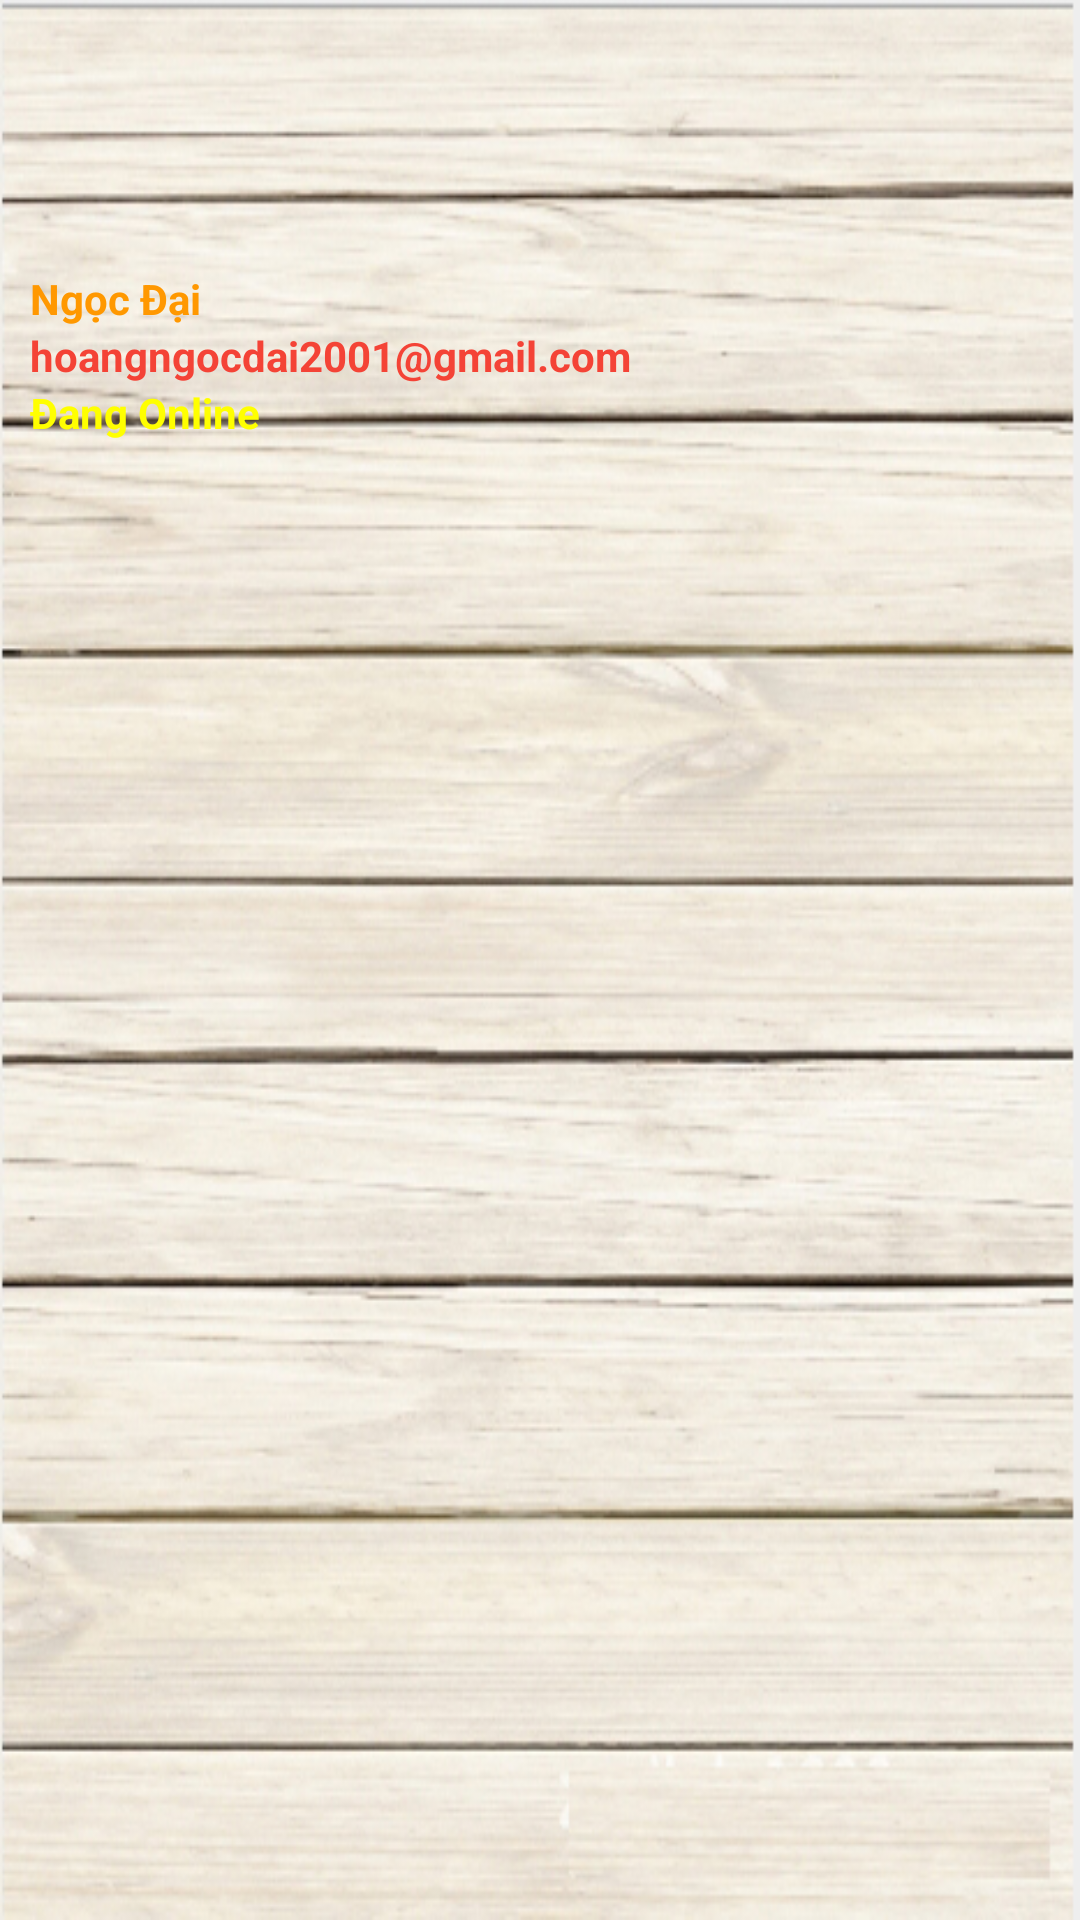

The Android layout XML behind this screen, and the referenced resources:
<!-- AndroidManifest.xml: application theme Theme.App_Doc_Truyen_Tranh -->
<!-- res/layout/activity_thong_tin_nguoi_dung.xml -->
<?xml version="1.0" encoding="utf-8"?>
<LinearLayout xmlns:android="http://schemas.android.com/apk/res/android"
    xmlns:app="http://schemas.android.com/apk/res-auto"
    android:layout_width="match_parent"
    android:layout_height="match_parent"
    android:gravity="center">

    <LinearLayout
        android:layout_width="match_parent"
        android:layout_height="match_parent"
        android:background="@drawable/ic_bg"
        android:orientation="vertical">

        <ImageView
            android:scrollX="10dp"
            android:layout_marginTop="10dp"
            android:id="@+id/imageView"
            android:layout_width="90dp"
            android:layout_height="80dp"
            android:layout_marginLeft="10dp"
            android:src="@drawable/user_icon2" />

        <TextView
            android:id="@+id/Text_Name"
            android:layout_width="match_parent"
            android:layout_height="wrap_content"
            android:layout_marginLeft="10dp"
            android:text="Ngọc Đại"
            android:textColor="#FF9800"
            android:textStyle="bold" />

        <TextView
            android:id="@+id/Text_Gmail"
            android:layout_width="wrap_content"
            android:layout_height="wrap_content"
            android:layout_marginLeft="10dp"
            android:text="hoangngocdai2001@gmail.com"
            android:textColor="#F44336"
            android:textStyle="bold" />

        <TextView
            android:id="@+id/Text_TrangThai"
            android:layout_width="wrap_content"
            android:layout_height="wrap_content"
            android:layout_marginLeft="10dp"
            android:text="Đang Online"
            android:textColor="#FFFF00"
            android:textStyle="bold" />
    </LinearLayout>

</LinearLayout>
<!-- resources referenced by this layout -->
<resources>
  <!-- drawable ic_bg: jpg bitmap (drawable-v24, 170095 bytes) -->
  <style name="Theme.App_Doc_Truyen_Tranh" parent="Theme.MaterialComponents.DayNight.NoActionBar">
          
          <item name="colorPrimary">@color/purple_500</item>
          <item name="colorPrimaryVariant">@color/purple_700</item>
          <item name="colorOnPrimary">@color/white</item>
          
          <item name="colorSecondary">@color/teal_200</item>
          <item name="colorSecondaryVariant">@color/teal_700</item>
          <item name="colorOnSecondary">@color/black</item>
          
          <item name="android:statusBarColor" tools:targetApi="l">?attr/colorPrimaryVariant</item>
          
      </style>
  <!-- not gathered from this repository: default colours our renderer supplied (Android Studio template values) -->
  <color name="purple_500">#FF6200EE</color>
  <color name="purple_700">#FF3700B3</color>
  <color name="teal_200">#FF03DAC5</color>
  <color name="teal_700">#FF018786</color>
  <color name="black">#FF000000</color>
  <color name="white">#FFFFFFFF</color>
</resources>
